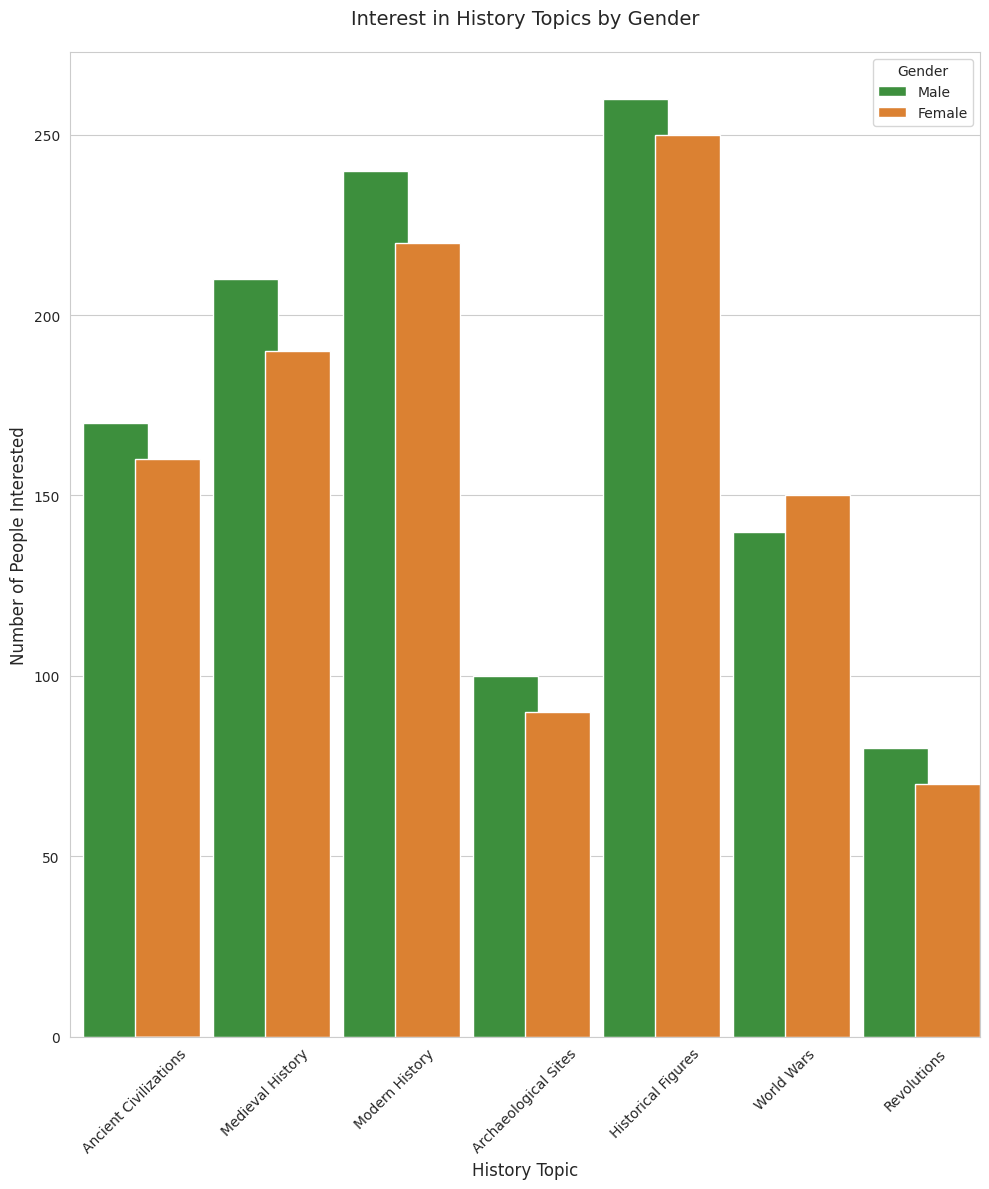

This figure's Python source:

import pandas as pd
import seaborn as sns
import matplotlib.pyplot as plt

# Create the dataset
data = pd.DataFrame({
    'Category': ['Ancient Civilizations', 'Ancient Civilizations', 'Medieval History', 'Medieval History', 'Modern History', 'Modern History', 'Archaeological Sites', 'Archaeological Sites', 'Historical Figures', 'Historical Figures', 'World Wars', 'World Wars', 'Revolutions', 'Revolutions'],
    'Count': [170, 160, 210, 190, 240, 220, 100, 90, 260, 250, 140, 150, 80, 70],
    'Gender': ['Male', 'Female', 'Male', 'Female', 'Male', 'Female', 'Male', 'Female', 'Male', 'Female', 'Male', 'Female', 'Male', 'Female']
})

# Set the style and color palette of the plot
sns.set_style('whitegrid')
sns.set_palette(['#2ca02c', '#ff7f0e'])

# Create a vertical bar chart
plt.figure(figsize=(10, 12))  # Width and height of the chart
chart = sns.barplot(x='Category', y='Count', hue='Gender', data=data, dodge=True, saturation=0.7)

chart.set_xlabel('History Topic', fontsize=12)
chart.set_ylabel('Number of People Interested', fontsize=12)
chart.set_title('Interest in History Topics by Gender', fontsize=14, pad=20)

# Change the width of bars
for bar in chart.patches:
    bar.set_width(0.5)

plt.xticks(rotation=45)
plt.tight_layout()
plt.show()
